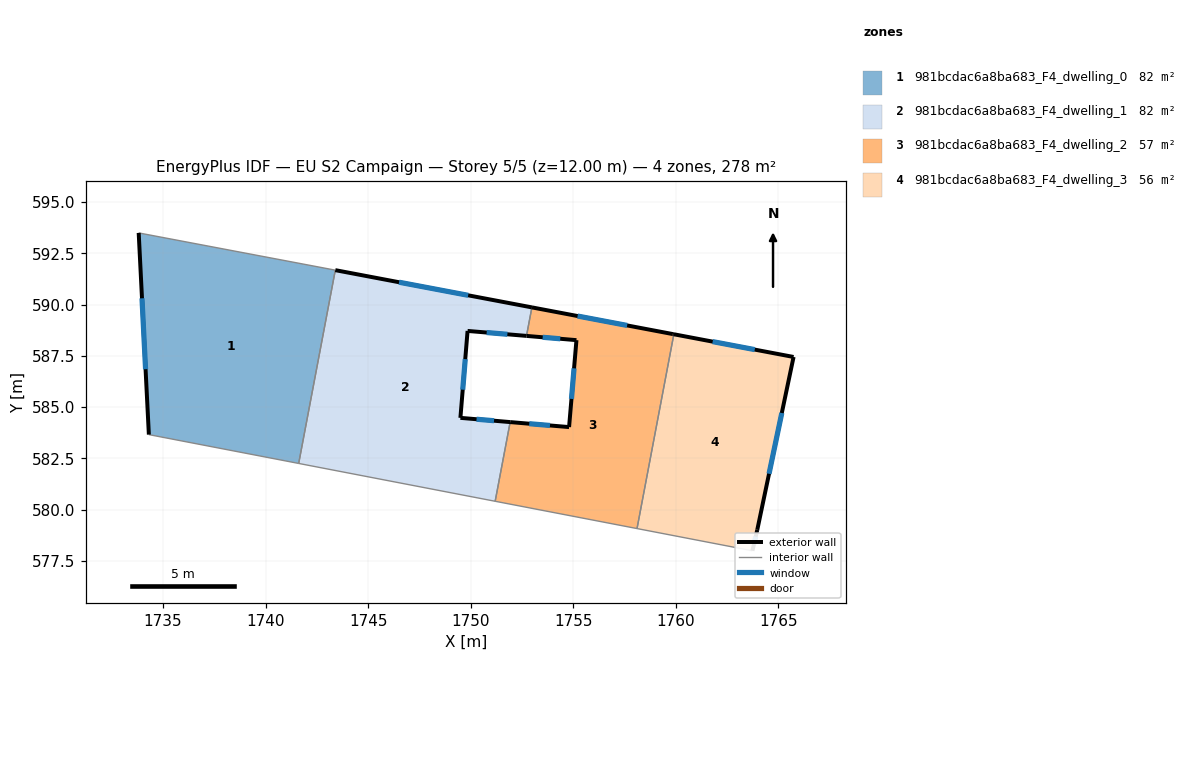
=== STOREY PLAN SPEC (per zone: floor XY polygon, exterior-wall plan segments, windows/doors) ===
zone 1: 981bcdac6a8ba683_F4_dwelling_0  (82.4 m²)
  floor: (1743.40, 591.68) (1741.61, 582.25) (1734.31, 583.66) (1733.81, 593.49)
  exterior wall: (1733.81, 593.49) – (1734.31, 583.66)  [9.8 m]
    window: (1733.97, 590.31) – (1734.14, 586.85)  [3.7 m²]
  interior walls: 3
zone 2: 981bcdac6a8ba683_F4_dwelling_1  (82.5 m²)
  floor: (1752.99, 589.86) (1752.72, 588.47) (1749.85, 588.71) (1749.50, 584.47) (1751.93, 584.27) (1751.19, 580.41) (1741.61, 582.25) (1743.40, 591.68)
  exterior wall: (1749.85, 588.71) – (1752.72, 588.47)  [2.9 m]
    window: (1750.78, 588.64) – (1751.79, 588.55)  [1.1 m²]
  exterior wall: (1749.50, 584.47) – (1749.85, 588.71)  [4.3 m]
    window: (1749.61, 585.85) – (1749.74, 587.34)  [1.6 m²]
  exterior wall: (1751.93, 584.27) – (1749.50, 584.47)  [2.4 m]
    window: (1751.14, 584.33) – (1750.29, 584.41)  [0.9 m²]
  exterior wall: (1752.99, 589.86) – (1743.40, 591.68)  [9.8 m]
    window: (1749.88, 590.45) – (1746.51, 591.09)  [3.6 m²]
  interior walls: 4
zone 3: 981bcdac6a8ba683_F4_dwelling_2  (56.5 m²)
  floor: (1759.86, 588.56) (1759.91, 588.55) (1758.11, 579.08) (1758.06, 579.08) (1751.19, 580.41) (1751.93, 584.27) (1754.80, 584.02) (1755.16, 588.26) (1752.72, 588.47) (1752.99, 589.86)
  exterior wall: (1754.80, 584.02) – (1751.93, 584.27)  [2.9 m]
    window: (1753.87, 584.10) – (1752.86, 584.19)  [1.1 m²]
  exterior wall: (1755.16, 588.26) – (1754.80, 584.02)  [4.3 m]
    window: (1755.04, 586.89) – (1754.92, 585.40)  [1.6 m²]
  exterior wall: (1752.72, 588.47) – (1755.16, 588.26)  [2.4 m]
    window: (1753.51, 588.40) – (1754.37, 588.33)  [0.9 m²]
  exterior wall: (1759.86, 588.56) – (1752.99, 589.86)  [7.0 m]
    window: (1757.63, 588.98) – (1755.21, 589.44)  [2.6 m²]
  exterior wall: (1759.91, 588.55) – (1759.86, 588.56)  [0.0 m]
  interior walls: 5
zone 4: 981bcdac6a8ba683_F4_dwelling_3  (56.4 m²)
  floor: (1765.75, 587.44) (1763.98, 579.01) (1763.74, 577.99) (1758.11, 579.08) (1759.91, 588.55)
  exterior wall: (1763.74, 577.99) – (1763.98, 579.01)  [1.0 m]
    window: (1763.82, 578.32) – (1763.90, 578.68)  [0.4 m²]
  exterior wall: (1765.75, 587.44) – (1759.91, 588.55)  [5.9 m]
    window: (1763.86, 587.80) – (1761.80, 588.19)  [2.2 m²]
  exterior wall: (1763.98, 579.01) – (1765.75, 587.44)  [8.6 m]
    window: (1764.55, 581.75) – (1765.17, 584.71)  [3.2 m²]
  interior walls: 2

=== DERIVED (storey summary) ===
Building: EU S2 Campaign
Storey: 5 of 5  (floor level z = 12.00 m)
Storey gross floor area: 277.9 m²
Zones on this storey: 4
  - 981bcdac6a8ba683_F4_dwelling_0: floor 82.4 m²; exterior wall 9.8 m (29.5 m²); 1 window(s) 3.7 m²; WWR 12.4%
  - 981bcdac6a8ba683_F4_dwelling_1: floor 82.5 m²; exterior wall 19.3 m (58.0 m²); 4 window(s) 7.2 m²; WWR 12.4%
  - 981bcdac6a8ba683_F4_dwelling_2: floor 56.5 m²; exterior wall 16.6 m (49.9 m²); 4 window(s) 6.2 m²; WWR 12.3%
  - 981bcdac6a8ba683_F4_dwelling_3: floor 56.4 m²; exterior wall 15.6 m (46.8 m²); 3 window(s) 5.8 m²; WWR 12.4%
Zone adjacency (shared interzone walls):
  - 981bcdac6a8ba683_F4_dwelling_0 ↔ 981bcdac6a8ba683_F4_dwelling_1
  - 981bcdac6a8ba683_F4_dwelling_1 ↔ 981bcdac6a8ba683_F4_dwelling_2
  - 981bcdac6a8ba683_F4_dwelling_2 ↔ 981bcdac6a8ba683_F4_dwelling_3